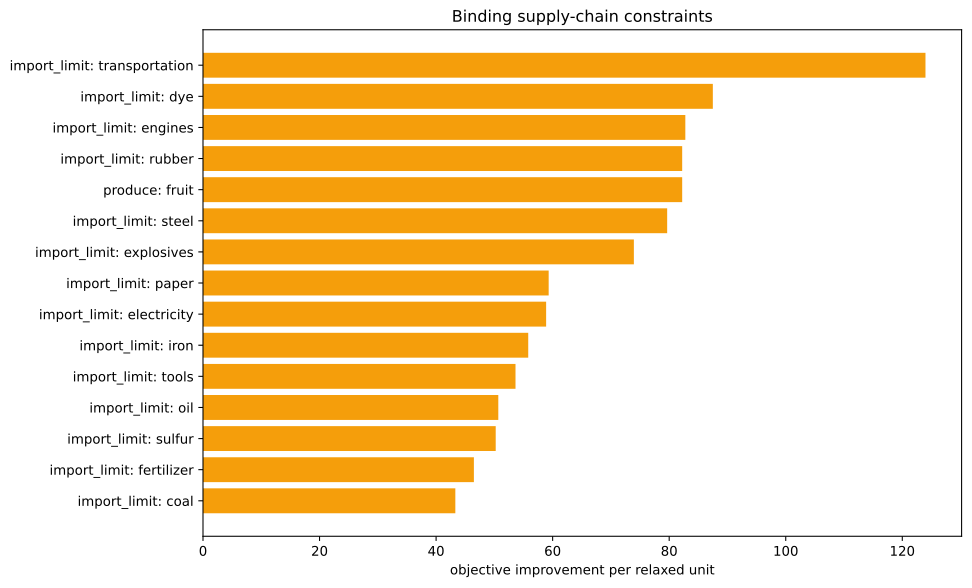

The file beside this chart, header and first rows:
kind, family, label, realized_value, bound, slack, residual, binding, solver_marginal, improvement_per_unit
inequality, import_limit, ammunition, 0.0, 0.0, 0.0, 0.0, True, -0.0, 0.0
inequality, import_limit, small_arms, 0.0, 0.0, 0.0, 0.0, True, -0.0, 0.0
inequality, import_limit, artillery, 0.0, 0.0, 0.0, 0.0, True, -0.0, 0.0
inequality, import_limit, tanks, 0.0, 0.0, 0.0, 0.0, True, -0.0, 0.0
inequality, import_limit, aeroplanes, 0.0, 0.0, 0.0, 0.0, True, -0.0, 0.0
inequality, import_limit, manowars, 0.0, 0.0, 0.0, 0.0, True, -0.0, 0.0
inequality, import_limit, ironclads, 0.0, 0.0, 0.0, 0.0, True, -0.0, 0.0
inequality, import_limit, grain, 0.0, 0.0, 0.0, 0.0, True, -0.0, 0.0
inequality, import_limit, fish, 0.0, 0.0, 0.0, 0.0, True, -0.0, 0.0
inequality, import_limit, fabric, 0.0, 0.0, 0.0, 0.0, True, -0.0, 0.0
inequality, import_limit, wood, 0.0, 0.0, 0.0, 0.0, True, -41.78, 41.78
inequality, import_limit, groceries, 0.0, 0.0, 0.0, 0.0, True, -0.0, 0.0
inequality, import_limit, clothes, 0.0, 0.0, 0.0, 0.0, True, -0.0, 0.0
inequality, import_limit, furniture, 0.0, 0.0, 0.0, 0.0, True, -0.0, 0.0
inequality, import_limit, paper, 3.3306690738754696e-16, 0.0, -3.3306690738754696e-16, 0.0, True, -59.32, 59.32
inequality, import_limit, services, 0.0, 0.0, 0.0, 0.0, True, -0.0, 0.0
inequality, import_limit, transportation, 7.638334409421077e-14, 0.0, -7.638334409421077e-14, 0.0, True, -124, 124
inequality, import_limit, electricity, 0.0, 0.0, 0.0, 0.0, True, -58.88, 58.88
inequality, import_limit, clippers, 0.0, 0.0, 0.0, 0.0, True, -0.0, 0.0
inequality, import_limit, steamers, 0.0, 0.0, 0.0, 0.0, True, -0.0, 0.0
inequality, import_limit, silk, 0.0, 0.0, 0.0, 0.0, True, -0.0, 0.0
inequality, import_limit, dye, -1.3877787807814457e-17, 0.0, 1.3877787807814457e-17, 0.0, True, -87.49, 87.49
inequality, import_limit, sulfur, 8.881784197001252e-16, 0.0, -8.881784197001252e-16, 0.0, True, -50.23, 50.23
inequality, import_limit, coal, 9.298117831235686e-16, 0.0, -9.298117831235686e-16, 0.0, True, -43.3, 43.3
inequality, import_limit, iron, -2.842170943040401e-14, 0.0, 2.842170943040401e-14, 0.0, True, -55.81, 55.81
inequality, import_limit, lead, 0.0, 0.0, 0.0, 0.0, True, -0.0, 0.0
inequality, import_limit, hardwood, 0.0, 0.0, 0.0, 0.0, True, -0.0, 0.0
inequality, import_limit, rubber, 0.0, 0.0, 0.0, 0.0, True, -82.23, 82.23
inequality, import_limit, oil, -2.2737367544323206e-13, 0.0, 2.2737367544323206e-13, 0.0, True, -50.67, 50.67
inequality, import_limit, engines, -1.7053025658242404e-13, 0.0, 1.7053025658242404e-13, 0.0, True, -82.77, 82.77
inequality, import_limit, steel, 0.0, 0.0, 0.0, 0.0, True, -79.65, 79.65
inequality, import_limit, glass, 0.0, 0.0, 0.0, 0.0, True, -0.0, 0.0
inequality, import_limit, fertilizer, -9.194034422677078e-17, 0.0, 9.194034422677078e-17, 0.0, True, -46.49, 46.49
inequality, import_limit, tools, 9.43689570931383e-15, 0.0, -9.43689570931383e-15, 0.0, True, -53.63, 53.63
inequality, import_limit, explosives, 0.0, 0.0, 0.0, 0.0, True, -73.94, 73.94
inequality, import_limit, porcelain, 0.0, 0.0, 0.0, 0.0, True, -0.0, 0.0
inequality, import_limit, meat, 0.0, 0.0, 0.0, 0.0, True, -0.0, 0.0
inequality, import_limit, fruit, -3333, 0.0, 3333, 0.0, False, -0.0, 0.0
inequality, import_limit, liquor, 0.0, 0.0, 0.0, 0.0, True, -0.0, 0.0
inequality, import_limit, wine, 0.0, 0.0, 0.0, 0.0, True, -0.0, 0.0
inequality, import_limit, tea, 0.0, 0.0, 0.0, 0.0, True, -0.0, 0.0
inequality, import_limit, coffee, 0.0, 0.0, 0.0, 0.0, True, -0.0, 0.0
inequality, import_limit, sugar, 0.0, 0.0, 0.0, 0.0, True, -0.0, 0.0
inequality, import_limit, tobacco, 0.0, 0.0, 0.0, 0.0, True, -0.0, 0.0
inequality, import_limit, opium, 0.0, 0.0, 0.0, 0.0, True, -0.0, 0.0
inequality, import_limit, automobiles, 0.0, 0.0, 0.0, 0.0, True, -0.0, 0.0
inequality, import_limit, telephones, 0.0, 0.0, 0.0, 0.0, True, -0.0, 0.0
inequality, import_limit, radios, 0.0, 0.0, 0.0, 0.0, True, -0.0, 0.0
inequality, import_limit, luxury_clothes, 0.0, 0.0, 0.0, 0.0, True, -0.0, 0.0
inequality, import_limit, luxury_furniture, 0.0, 0.0, 0.0, 0.0, True, -0.0, 0.0
inequality, import_limit, gold, 0.0, 0.0, 0.0, 0.0, True, -0.0, 0.0
inequality, import_limit, fine_art, 0.0, 0.0, 0.0, 0.0, True, -0.0, 0.0
inequality, produce, fruit, -3333, -3333, 0.0, 0.0, True, -82.23, 82.23
equality, era_cap, era_cap, 0.0, 0.0, , 0.0, True, -0.0, 
equality, banned_building_groups, bg_gold_fields, 0.0, 0.0, , 0.0, True, -0.0, 
equality, banned_building_groups, bg_army, 0.0, 0.0, , 0.0, True, -0.0, 
equality, banned_building_groups, bg_conscription, 0.0, 0.0, , 0.0, True, -0.0, 
equality, banned_building_groups, bg_naval_fortification, 0.0, 0.0, , 0.0, True, -0.0, 
equality, banned_building_groups, bg_naval_administration, 0.0, 0.0, , 0.0, True, -0.0, 
equality, banned_building_groups, bg_naval_logistics_center, 0.0, 0.0, , 0.0, True, -0.0, 
... 15 more rows
